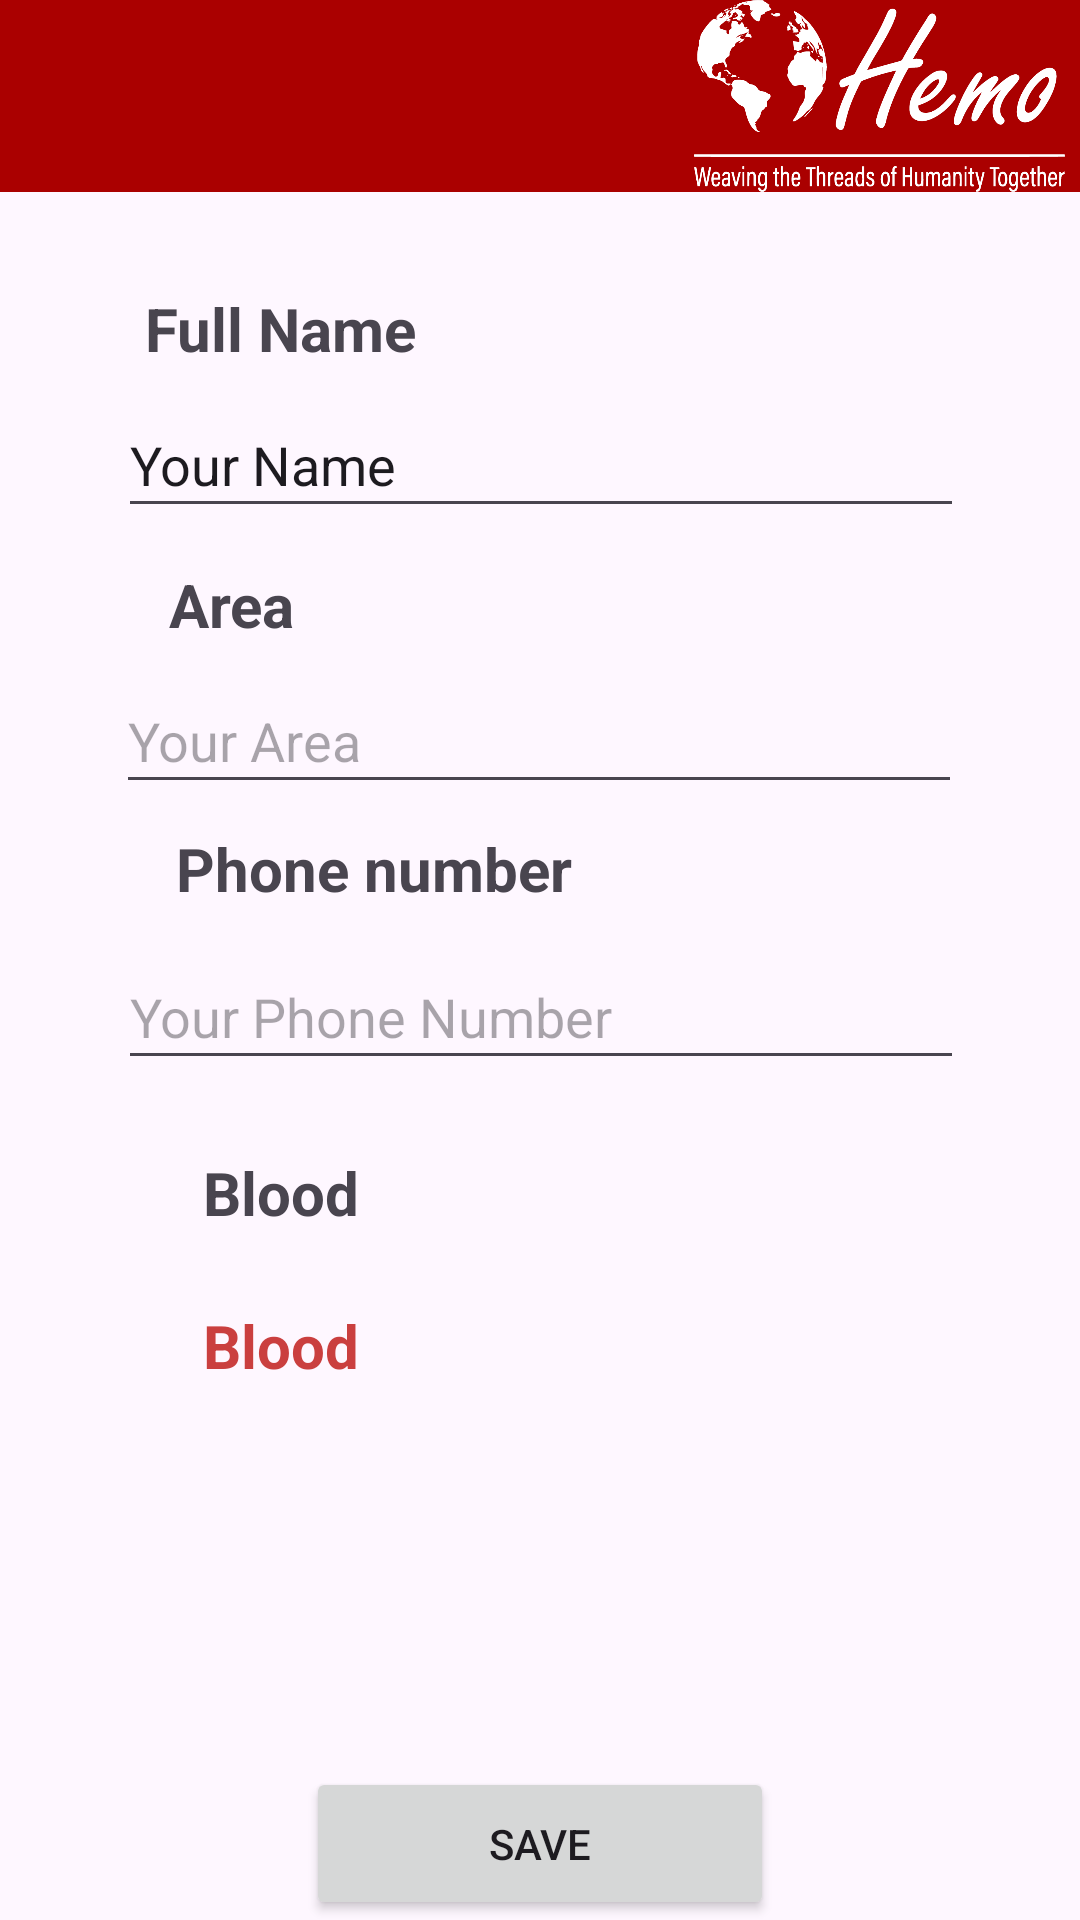

Android layout source for this screen:
<!-- AndroidManifest.xml: application theme Theme.HemoProject -->
<!-- res/layout/update_profile.xml -->
<?xml version="1.0" encoding="utf-8"?>
<androidx.constraintlayout.widget.ConstraintLayout xmlns:android="http://schemas.android.com/apk/res/android"
    xmlns:app="http://schemas.android.com/apk/res-auto"
    xmlns:tools="http://schemas.android.com/tools"
    android:layout_width="match_parent"
    android:layout_height="match_parent">


    <TextView
        android:id="@+id/textView6"
        android:layout_width="wrap_content"
        android:layout_height="wrap_content"
        android:layout_marginTop="24dp"
        android:text="Blood"
        android:textSize="20sp"
        android:textStyle="bold"
        app:layout_constraintEnd_toEndOf="parent"
        app:layout_constraintHorizontal_bias="0.22"
        app:layout_constraintStart_toStartOf="parent"
        app:layout_constraintTop_toBottomOf="@+id/phone" />

    <TextView
        android:id="@+id/bloodout"
        android:layout_width="wrap_content"
        android:layout_height="wrap_content"
        android:layout_marginTop="24dp"
        android:text="Blood"
        android:textColor="#CA3F3F"
        android:textSize="20sp"
        android:textStyle="bold"
        app:layout_constraintEnd_toEndOf="parent"
        app:layout_constraintHorizontal_bias="0.22"
        app:layout_constraintStart_toStartOf="parent"
        app:layout_constraintTop_toBottomOf="@+id/textView6" />

    <EditText
        android:id="@+id/phone"
        android:layout_width="282dp"
        android:layout_height="45dp"
        android:layout_marginTop="12dp"
        android:ems="10"
        android:hint="Your Phone Number"
        android:inputType="text"
        app:layout_constraintEnd_toEndOf="parent"
        app:layout_constraintHorizontal_bias="0.503"
        app:layout_constraintStart_toStartOf="parent"
        app:layout_constraintTop_toBottomOf="@+id/textView4" />

    <TextView
        android:id="@+id/textView4"
        android:layout_width="wrap_content"
        android:layout_height="wrap_content"
        android:layout_marginTop="8dp"
        android:text="Phone number"
        android:textSize="20sp"
        android:textStyle="bold"
        app:layout_constraintEnd_toEndOf="parent"
        app:layout_constraintHorizontal_bias="0.258"
        app:layout_constraintStart_toStartOf="parent"
        app:layout_constraintTop_toBottomOf="@+id/area" />

    <EditText
        android:id="@+id/area"
        android:layout_width="282dp"
        android:layout_height="45dp"
        android:layout_marginTop="8dp"
        android:ems="10"
        android:hint="Your Area"
        android:inputType="text"
        app:layout_constraintEnd_toEndOf="parent"
        app:layout_constraintHorizontal_bias="0.496"
        app:layout_constraintStart_toStartOf="parent"
        app:layout_constraintTop_toBottomOf="@+id/textView2" />

    <TextView
        android:id="@+id/textView2"
        android:layout_width="wrap_content"
        android:layout_height="wrap_content"
        android:layout_marginTop="12dp"
        android:text="Area"
        android:textSize="20sp"
        android:textStyle="bold"
        app:layout_constraintEnd_toEndOf="parent"
        app:layout_constraintHorizontal_bias="0.177"
        app:layout_constraintStart_toStartOf="parent"
        app:layout_constraintTop_toBottomOf="@+id/name" />

    <androidx.appcompat.widget.Toolbar
        android:id="@+id/toolbar"
        android:layout_width="match_parent"
        android:layout_height="?attr/actionBarSize"
        android:background="?attr/colorPrimary"
        android:minHeight="?attr/actionBarSize"
        android:theme="?attr/actionBarTheme">

        
        <ImageView
            android:layout_width="wrap_content"
            android:layout_height="wrap_content"
            android:layout_gravity="start"
            android:paddingStart="5dp"
            android:paddingEnd="5dp"
            android:scaleType="fitEnd"
            android:src="@drawable/hemologo" />

    </androidx.appcompat.widget.Toolbar>

    <EditText
        android:id="@+id/name"
        android:layout_width="282dp"
        android:layout_height="45dp"
        android:layout_marginTop="8dp"
        android:ems="10"
        android:inputType="text"
        android:text="Your Name"
        app:layout_constraintEnd_toEndOf="parent"
        app:layout_constraintHorizontal_bias="0.503"
        app:layout_constraintStart_toStartOf="parent"
        app:layout_constraintTop_toBottomOf="@+id/textView" />

    <TextView
        android:id="@+id/textView"
        android:layout_width="wrap_content"
        android:layout_height="wrap_content"
        android:layout_marginTop="32dp"
        android:text="Full Name"
        android:textSize="20sp"
        android:textStyle="bold"
        app:layout_constraintEnd_toEndOf="parent"
        app:layout_constraintHorizontal_bias="0.18"
        app:layout_constraintStart_toStartOf="parent"
        app:layout_constraintTop_toBottomOf="@+id/toolbar" />

    <Button
        android:id="@+id/Save"
        android:layout_width="156dp"
        android:layout_height="51dp"
        android:text="Save"
        app:layout_constraintBottom_toBottomOf="parent"
        app:layout_constraintEnd_toEndOf="parent"
        app:layout_constraintStart_toStartOf="parent" />


</androidx.constraintlayout.widget.ConstraintLayout>
<!-- resources referenced by this layout -->
<resources>
  <!-- drawable hemologo: png bitmap (drawable, 36434 bytes) -->
  <style name="Theme.HemoProject" parent="Base.Theme.HemoProject" />
  <style name="Base.Theme.HemoProject" parent="Theme.Material3.DayNight.NoActionBar">
          
           <item name="colorPrimary">@color/prim</item>
  
      </style>
  <color name="prim">#AA0000</color>
</resources>
